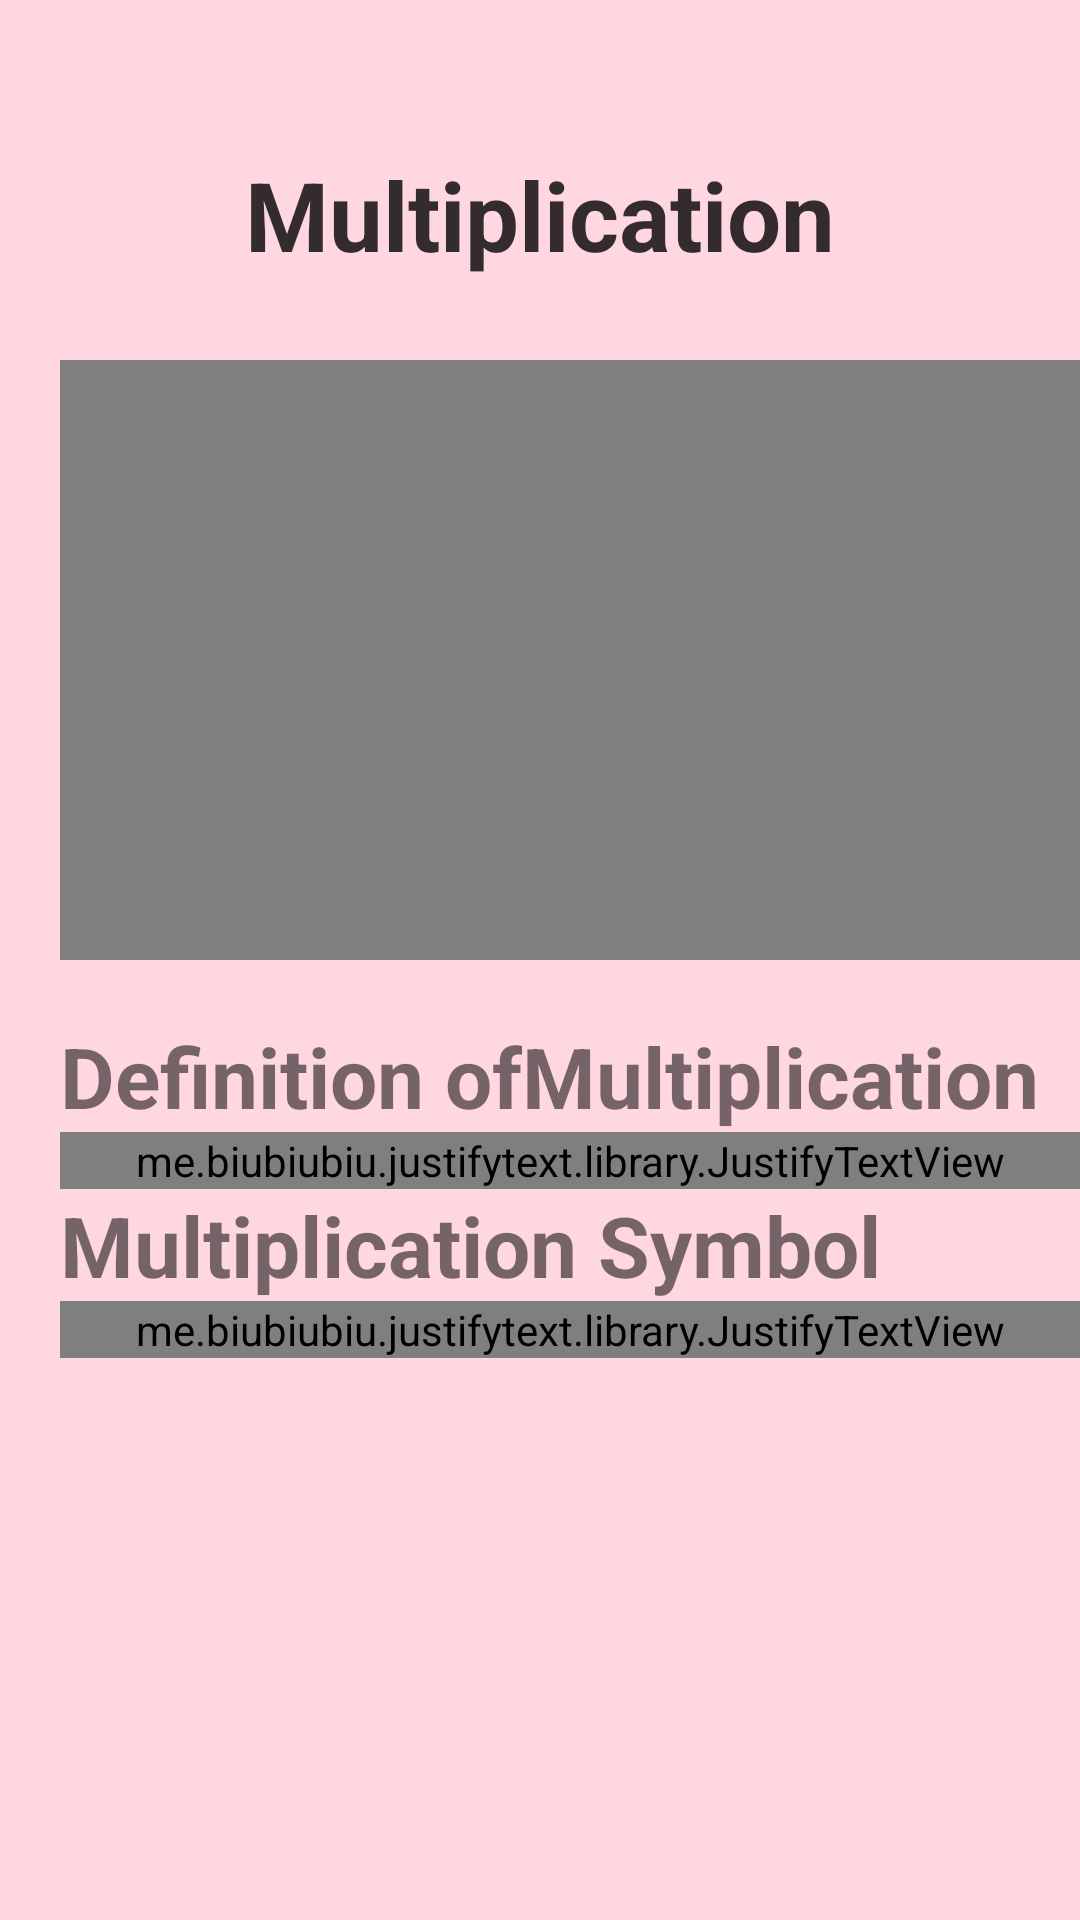

Android layout source for this screen:
<!-- AndroidManifest.xml: application theme AppTheme.NoActionBar -->
<!-- res/layout/course_4.xml -->
<?xml version="1.0" encoding="utf-8"?>
<layout
    xmlns:android="http://schemas.android.com/apk/res/android"
    xmlns:app="http://schemas.android.com/apk/res-auto"
    xmlns:tools="http://schemas.android.com/tools"
    tools:context=".Course_1">

    <RelativeLayout
        android:layout_width="match_parent"
        android:layout_height="match_parent"
        android:background="@color/bg_course_main_page_color"
        android:orientation="vertical">


        <TextView
            android:id="@+id/course_title"
            android:layout_width="match_parent"
            android:layout_height="wrap_content"
            android:layout_marginTop="50dp"
            android:alpha="0.8"
            android:text="@string/course_4_title_text"
            android:textAlignment="center"
            android:textColor="@color/black"
            android:textSize="32sp"
            android:textStyle="bold" />

        <ImageButton
            android:id="@+id/course_back_button"
            android:layout_width="40dp"
            android:layout_height="40dp"
            android:layout_marginStart="20dp"
            android:layout_marginTop="40dp"
            android:alpha="0.75"
            android:background="@drawable/course_back_shape"
            android:contentDescription="back" />

        <ImageView
            android:id="@+id/course_back_icon"
            android:layout_width="30dp"
            android:layout_height="29.3dp"
            android:layout_marginStart="25dp"
            android:layout_marginTop="45dp"
            android:contentDescription="back_icon"
            android:src="@drawable/back_icon" />

        <ScrollView
            android:layout_width="393dp"
            android:layout_height="641dp"
            android:layout_marginTop="100dp">

            <RelativeLayout
                android:id="@+id/course_content_container"
                android:layout_width="match_parent"
                android:layout_height="wrap_content">

                <RelativeLayout
                    android:id="@+id/video_layout"
                    android:layout_width="wrap_content"
                    android:layout_height="wrap_content"
                    android:layout_marginStart="20dp"
                    android:layout_marginTop="20dp">

                    <VideoView
                        android:id="@+id/course_video"
                        android:layout_width="353dp"
                        android:layout_height="200dp" />
                </RelativeLayout>

                <androidx.constraintlayout.widget.ConstraintLayout
                    android:id="@+id/course_content_text_container"
                    android:layout_width="353dp"
                    android:layout_height="wrap_content"
                    android:layout_marginStart="20dp"
                    android:layout_marginTop="220dp"
                    android:orientation="horizontal">

                    <TextView
                        android:id="@+id/course_content_title_1"
                        android:layout_width="wrap_content"
                        android:layout_height="wrap_content"
                        android:layout_marginTop="20dp"
                        android:text="@string/course_4_text_title_1"
                        android:textSize="28dp"
                        android:textStyle="bold"
                        app:layout_constraintStart_toStartOf="parent"
                        app:layout_constraintTop_toTopOf="parent" />

                    <me.biubiubiu.justifytext.library.JustifyTextView
                        android:id="@+id/course_content_text_1"
                        android:layout_width="match_parent"
                        android:layout_height="wrap_content"
                        android:text="@string/course_4_text_1"
                        android:textSize="18dp"
                        app:layout_constraintStart_toStartOf="@+id/course_content_title_1"
                        app:layout_constraintTop_toBottomOf="@+id/course_content_title_1" />

                    <TextView
                        android:id="@+id/course_content_title_2"
                        android:layout_width="wrap_content"
                        android:layout_height="wrap_content"
                        android:text="@string/course_4_text_title_2"
                        android:textSize="28dp"
                        android:textStyle="bold"
                        app:layout_constraintStart_toStartOf="@+id/course_content_text_1"
                        app:layout_constraintTop_toBottomOf="@+id/course_content_text_1" />


                    <me.biubiubiu.justifytext.library.JustifyTextView
                        android:id="@+id/course_content_text_2"
                        android:layout_width="match_parent"
                        android:layout_height="wrap_content"
                        android:text="@string/course_4_text_2"
                        android:textSize="18dp"
                        app:layout_constraintStart_toStartOf="@+id/course_content_title_2"
                        app:layout_constraintTop_toBottomOf="@+id/course_content_title_2" />

                </androidx.constraintlayout.widget.ConstraintLayout>
            </RelativeLayout>

        </ScrollView>

    </RelativeLayout>

</layout>
<!-- resources referenced by this layout -->
<resources>
  <color name="bg_course_main_page_color">#FFD7E0</color>
  <color name="black">#000000</color>
  <string name="course_4_text_1">Multiplication is one of the four basic arithmetic operations, alongside addition, subtraction, and division. In math, multiply means the repeated addition of groups of equal sizes.
  To understand better, let us take a multiplication example of the ice creams.
  
  Each group has three ice creams, and there are two such groups.
  
  Total ice creams are 3 + 3 = 6.
  
  However, you have added two groups of 3 ice creams. Therefore, you have multiplied three ice creams by two. You may also write it as 2 x 2 = 3.
  
  As we can see, 3 + 3is the same as 2 x 3.When we multiply two numbers, the answer is called product. The number of objects in each group is called multiplicand, and the number of such equal groups is called the multiplier. In our case, 3 is the multiplicand, 2 is the multiplier and 6 is the product.
  
  There are many ways to read an equation that involves multiplication. For example, 2 x 3 = 6. It can be read as follows:
      - Two multiplied by three is six.
      - Two times three is six.
      - Two threes are six.
      </string>
  <string name="course_4_text_2">Multiplication is represented by the signs cross (×), asterisk (*), or dot (·). While writing in your notebooks, you are most likely to use the cross. The asterisk and dot are used in computer languages and algebra (higher mathematics).
  
  For example:
      6 x 5 = 30
      7 * 8 = 56
      5 . 4 = 20
      </string>
  <string name="course_4_text_title_1">Definition ofMultiplication</string>
  <string name="course_4_text_title_2">Multiplication Symbol</string>
  <string name="course_4_title_text">Multiplication</string>
  <style name="AppTheme.NoActionBar">
          <item name="windowActionBar">false</item>
          <item name="windowNoTitle">true</item>
      </style>
</resources>
